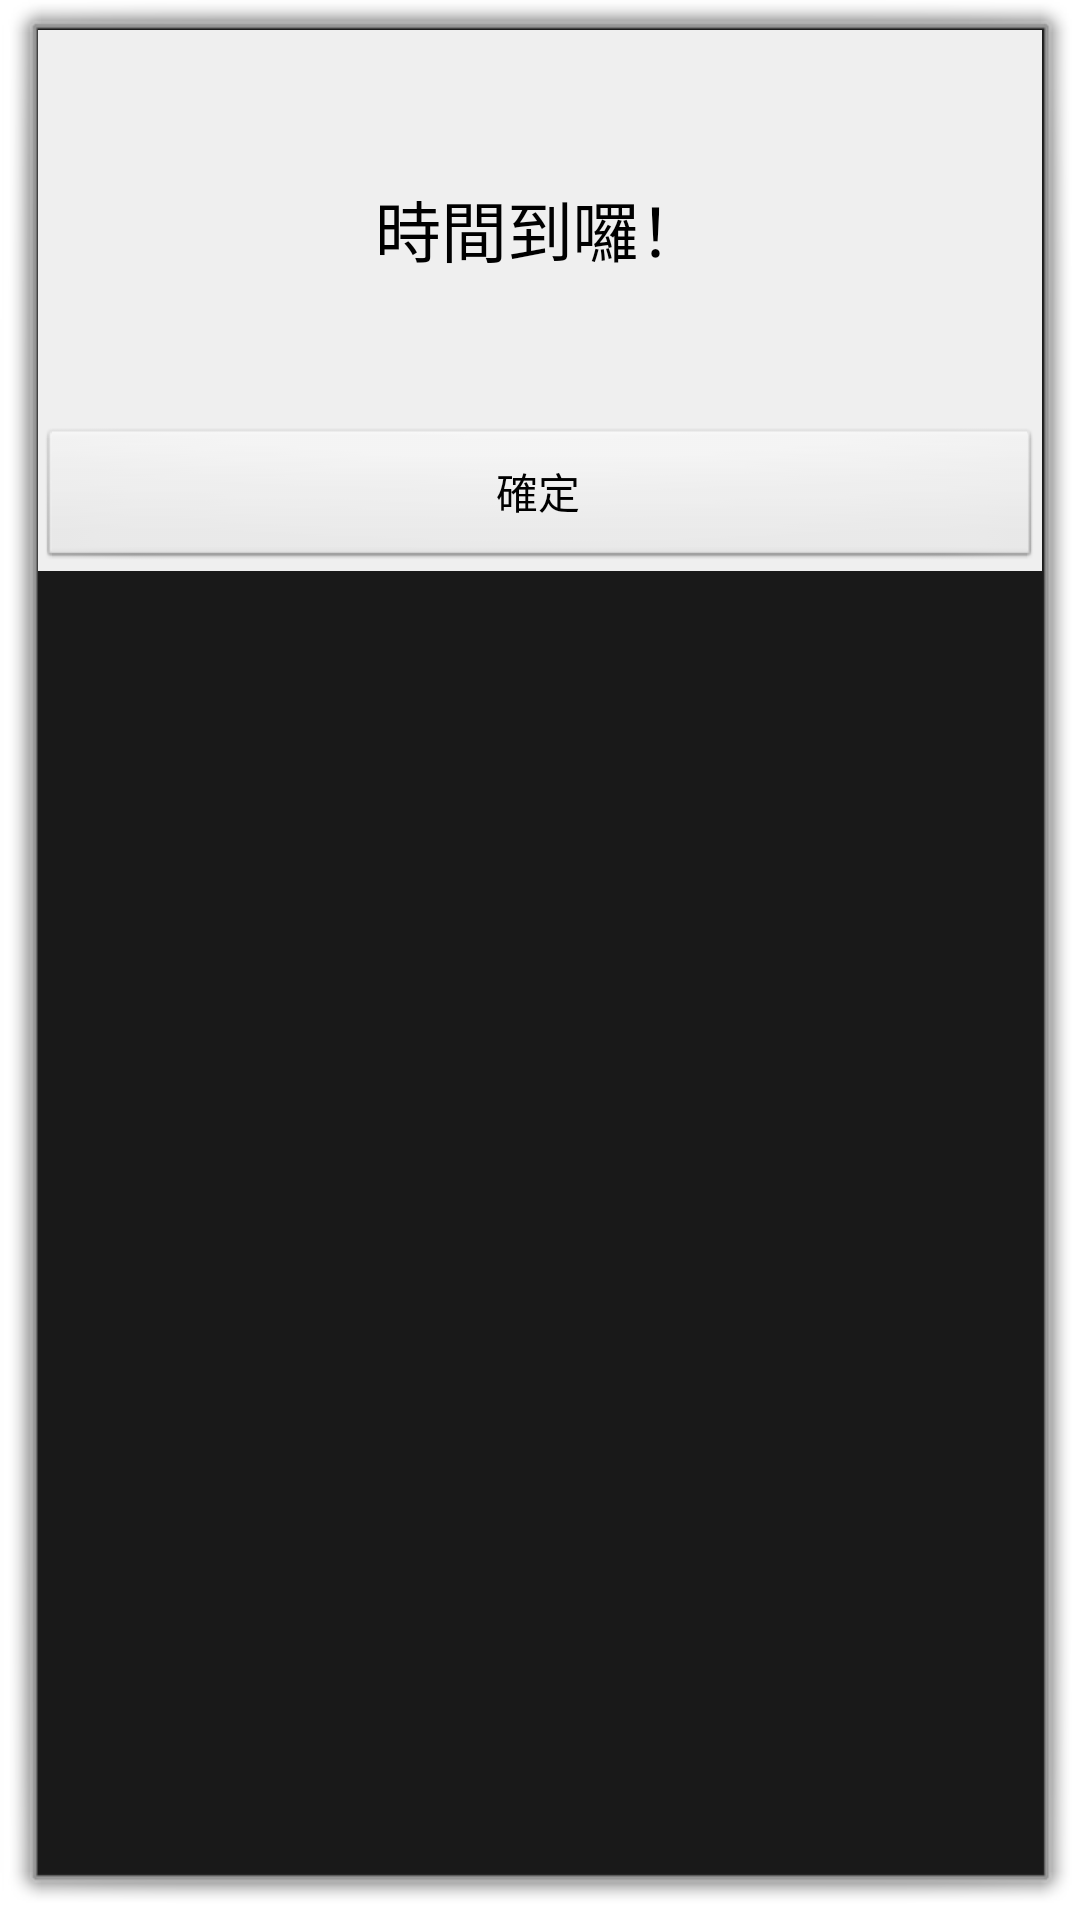

Layout XML and referenced resources for this Android screen:
<!-- AndroidManifest.xml: activity theme smsDialog -->
<!-- res/layout/activity_remind.xml -->
<?xml version="1.0" encoding="utf-8"?>
<RelativeLayout xmlns:android="http://schemas.android.com/apk/res/android"
    android:layout_width="match_parent"
    android:layout_height="match_parent" >

    <LinearLayout
        android:layout_width="wrap_content"
        android:layout_height="wrap_content"
        android:layout_alignParentLeft="true"
        android:layout_alignParentRight="true"
        android:layout_alignParentTop="true"
        android:background="@color/white"
        android:orientation="vertical" >

        <TextView
            android:id="@+id/textView1"
            android:layout_width="wrap_content"
            android:layout_height="wrap_content"
            android:layout_gravity="center"
            android:paddingBottom="50dp"
            android:paddingTop="50dp"
            android:text="時間到囉！"
            android:textAppearance="?android:attr/textAppearanceLarge"
            android:textColor="@color/black" />

        <TableLayout
            android:layout_width="match_parent"
            android:layout_height="wrap_content"
            android:stretchColumns="0,1" >

            <TableRow
                android:id="@+id/tableRow1"
                android:layout_width="wrap_content"
                android:layout_height="wrap_content" >

                <Button
                    android:id="@+id/button1"
                    android:layout_width="wrap_content"
                    android:layout_height="fill_parent"
                    android:gravity="center"
                    android:text="確定" />
            </TableRow>
        </TableLayout>

        <LinearLayout
            android:layout_width="match_parent"
            android:layout_height="wrap_content" >
        </LinearLayout>
    </LinearLayout>

</RelativeLayout>
<!-- resources referenced by this layout -->
<resources>
  <color name="black">#000000</color>
  <color name="white">#EFEFEF</color>
  <style name="smsDialog" parent="@android:Theme.Dialog">
          <item name="android:windowFrame">@null</item>
          <item name="android:windowNoTitle">true</item>
          <item name="android:windowIsFloating">true</item>
          <item name="android:windowContentOverlay">@null</item>
      </style>
</resources>
